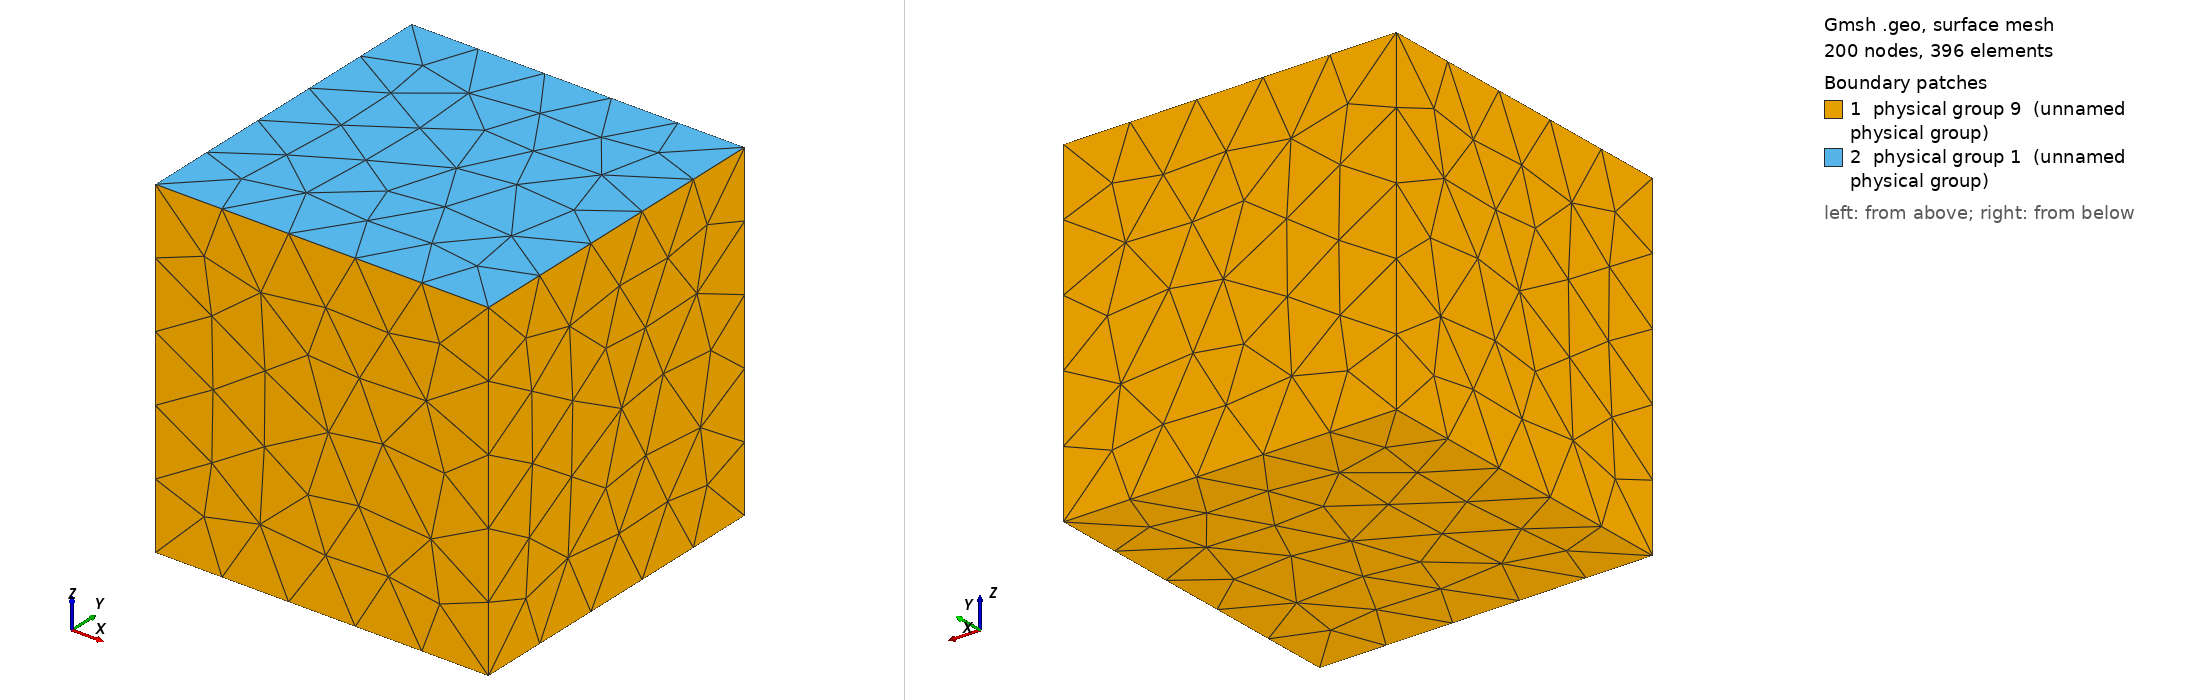

Gmsh geometry script, surface-meshed: 200 nodes, 396 surface elements. Boundary patches (legend numbers): 1 physical group 9 (unnamed physical group), 2 physical group 1 (unnamed physical group). Left view from above one corner, right view from below the opposite corner. Legend entries are the model's physical surfaces. The drawing asked Gmsh for element sizes between 1% and 20% of the model's largest extent; the script's own settings can give other sizes.

=== free_slip.geo (drawn) ===
DefineConstant[ h = {0.5, Min 0, Max 1, Name "Resolution" } ];

SetFactory("OpenCASCADE");

// Unit cube [0,1] x [0,1] x [0,1]
Box(1) = {0, 0, 0, 1, 1, 1};

// OpenCASCADE numbers the faces of a box as
// 1: x = 0, 2: x = 1, 3: y = 0, 4: y = 1, 5: z = 0, 6: z = 1

// Boundaries
Physical Surface(9) = {1, 2, 3, 4, 5}; // four sides + bottom (free slip)
Physical Surface(1) = {6};             // top (free surface)

Physical Volume(1) = {1};

MeshSize{ PointsOf{ Volume{1}; } } = h;
Mesh.MshFileVersion = 2.2;
